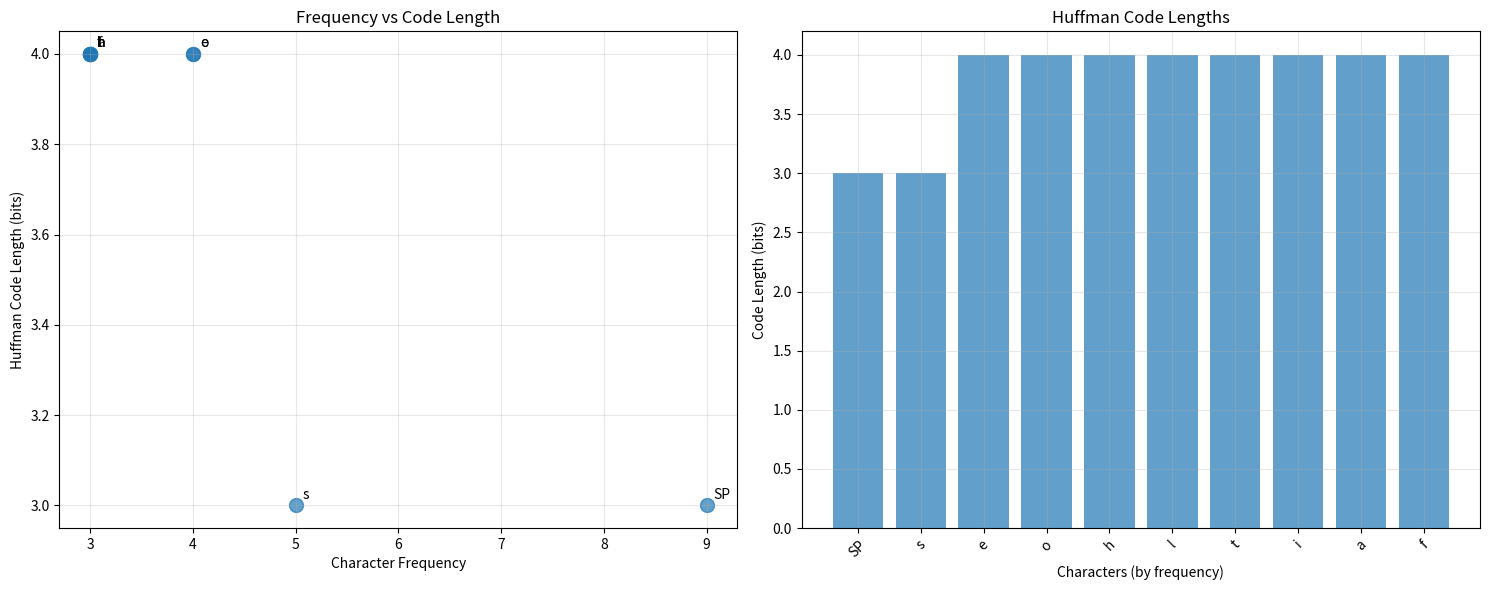

This chart was generated by the following Python code:
import matplotlib.pyplot as plt
from collections import Counter
import heapq
import warnings
warnings.filterwarnings('ignore')

print("\n🔵 HUFFMAN CODING")
print("Adaptive coding - the practical application of information theory!")

class Node:
    def __init__(self, char, freq):
        self.char = char
        self.freq = freq
        self.left = None
        self.right = None
    
    def __lt__(self, other):
        return self.freq < other.freq

def build_huffman_tree(text):
    """Build Huffman tree from text"""
    # Count frequencies
    freq_count = Counter(text)
    
    # Create priority queue (min-heap)
    heap = [Node(char, freq) for char, freq in freq_count.items()]
    heapq.heapify(heap)
    
    # Build tree
    while len(heap) > 1:
        left = heapq.heappop(heap)
        right = heapq.heappop(heap)
        
        merged = Node(None, left.freq + right.freq)
        merged.left = left
        merged.right = right
        
        heapq.heappush(heap, merged)
    
    return heap[0] if heap else None

def generate_huffman_codes(root):
    """Generate Huffman codes from tree"""
    if not root:
        return {}
    
    codes = {}
    
    def generate_codes_helper(node, code):
        if node:
            if node.char is not None:  # Leaf node
                codes[node.char] = code if code else '0'  # Handle single character case
            else:
                generate_codes_helper(node.left, code + '0')
                generate_codes_helper(node.right, code + '1')
    
    generate_codes_helper(root, '')
    return codes

def huffman_encode(text, codes):
    """Encode text using Huffman codes"""
    return ''.join(codes[char] for char in text)

def calculate_compression_ratio(original_text, encoded_bits):
    """Calculate compression ratio"""
    original_bits = len(original_text) * 8  # 8 bits per character in ASCII
    compressed_bits = len(encoded_bits)
    return compressed_bits / original_bits

# Demonstrate Huffman coding
short_text = "hello world! this is a test message for huffman coding."
print(f"📝 Original text: '{short_text}'")
print(f"📏 Length: {len(short_text)} characters")

# Build Huffman tree and generate codes
root = build_huffman_tree(short_text)
huffman_codes = generate_huffman_codes(root)

# Show some codes
print("\n🔤 Huffman Codes (sample):")
sorted_codes = sorted(huffman_codes.items(), key=lambda x: len(x[1]))
for char, code in sorted_codes[:10]:  # Show first 10
    char_display = char if char != ' ' else 'SPACE'
    print(f"   '{char_display}': {code}")

# Encode the text
encoded_text = huffman_encode(short_text, huffman_codes)
compression_ratio = calculate_compression_ratio(short_text, encoded_text)

print(f"\n📊 Compression Results:")
print(f"   • Original size: {len(short_text) * 8} bits ({len(short_text)} chars × 8 bits)")
print(f"   • Compressed size: {len(encoded_text)} bits")
print(f"   • Compression ratio: {compression_ratio:.3f}")
print(f"   • Space saved: {(1-compression_ratio)*100:.1f}%")

# Visualize code lengths
char_frequencies = Counter(short_text)
code_lengths = [(char, len(huffman_codes[char]), freq) 
                for char, freq in char_frequencies.most_common()]

# Create visualization
fig, (ax1, ax2) = plt.subplots(1, 2, figsize=(15, 6))

# Frequency vs Code Length
chars = [c if c != ' ' else 'SP' for c, _, _ in code_lengths[:10]]
frequencies = [f for _, _, f in code_lengths[:10]]
lengths = [l for _, l, _ in code_lengths[:10]]

ax1.scatter(frequencies, lengths, s=100, alpha=0.7)
for i, char in enumerate(chars):
    ax1.annotate(char, (frequencies[i], lengths[i]), 
                xytext=(5, 5), textcoords='offset points')
ax1.set_xlabel('Character Frequency')
ax1.set_ylabel('Huffman Code Length (bits)')
ax1.set_title('Frequency vs Code Length')
ax1.grid(True, alpha=0.3)

# Code length distribution
ax2.bar(range(len(chars)), lengths, alpha=0.7)
ax2.set_xlabel('Characters (by frequency)')
ax2.set_ylabel('Code Length (bits)')
ax2.set_title('Huffman Code Lengths')
ax2.set_xticks(range(len(chars)))
ax2.set_xticklabels(chars, rotation=45)
ax2.grid(True, alpha=0.3)

plt.tight_layout()
plt.show()

print("\n🎓 Huffman Coding Insights:")
print("   • Frequent characters get shorter codes")
print("   • Rare characters get longer codes")
print("   • This minimizes total message length")
print("   • Optimal prefix-free coding algorithm")